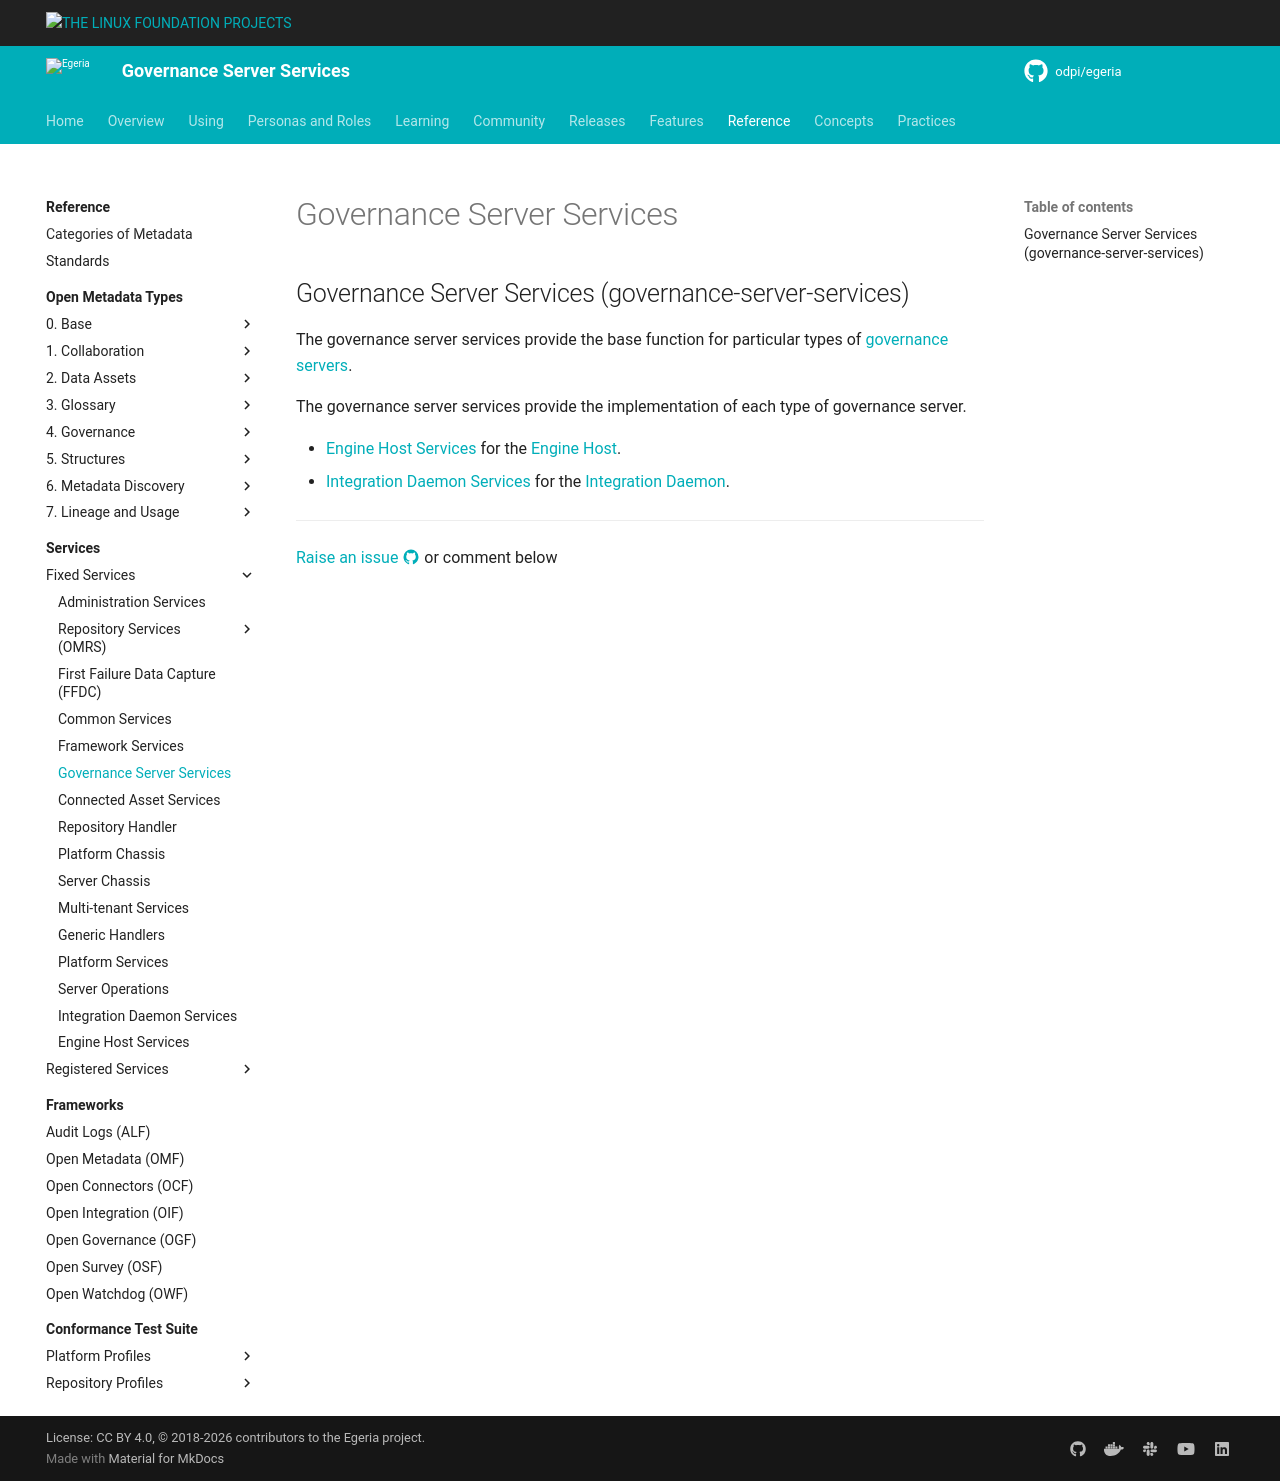

repository: odpi/egeria-docs · page: services/governance-server-services/index.html · generator: mkdocs


<!-- SPDX-License-Identifier: CC-BY-4.0 -->
<!-- Copyright Contributors to the ODPi Egeria project. -->

## Governance Server Services (governance-server-services)

The governance server services provide the base function for particular types of [governance servers](/concepts/governance-server).

The governance server services provide the implementation of each type of governance server.

* [Engine Host Services](/services/engine-host-services) for the [Engine Host](/concepts/engine-host).
* [Integration Daemon Services](/services/integration-daemon-services) for the [Integration Daemon](/concepts/integration-daemon).

--8<-- "snippets/abbr.md"
